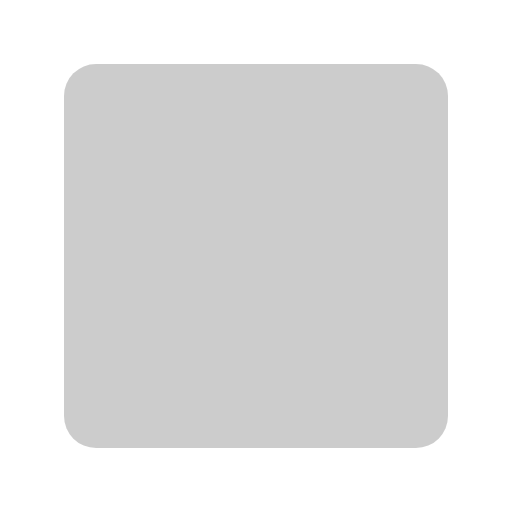
t = 0.00 s
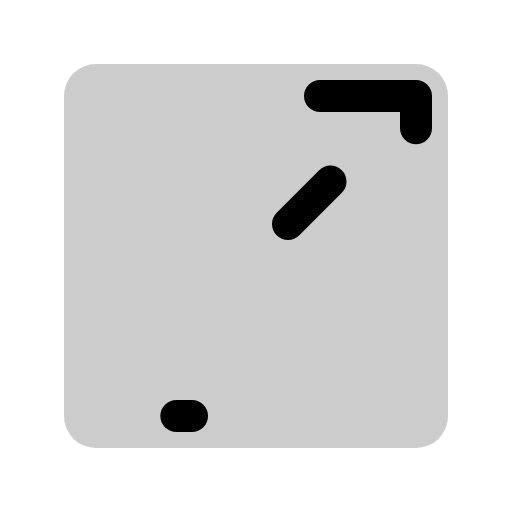
t = 0.90 s
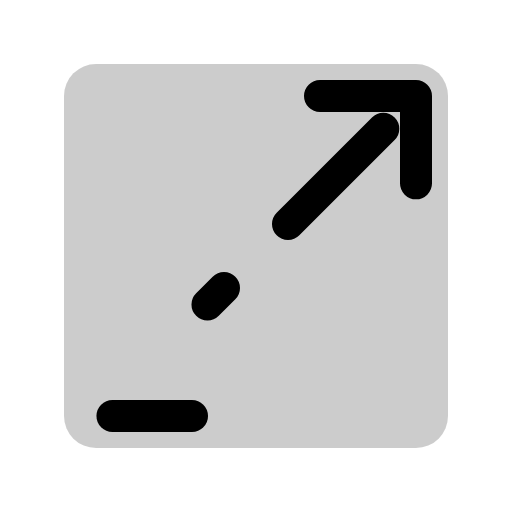
t = 1.28 s
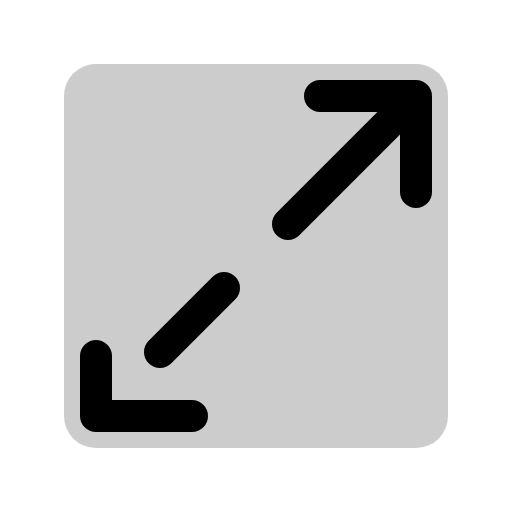
t = 1.65 s
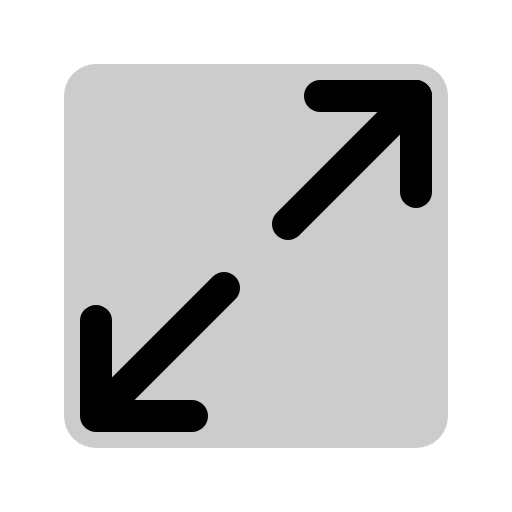
t = 2.03 s
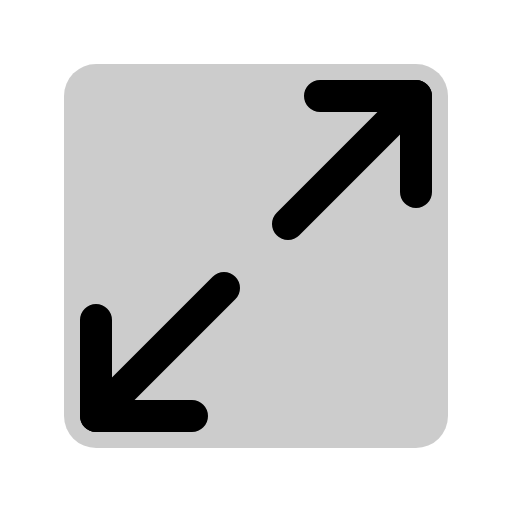
t = 2.40 s

The animated SVG that drew these frames (rendered in a browser with its animation timeline set to each time). Animation: 1 CSS @keyframes rule; one cycle of 2.40 s.

<svg xmlns="http://www.w3.org/2000/svg" viewBox="0 0 256 256">
  <style>
    .draw-line {
      stroke-dasharray: 1;
      stroke-dashoffset: 1;
      animation: phosphor-draw-in 1.5s ease-in-out forwards;
    }
    @keyframes phosphor-draw-in {
      to { stroke-dashoffset: 0; }
    }
  </style><rect width="256" height="256" fill="none"/><rect x="32" y="32" width="192" height="192" rx="16" opacity="0.2"/><polyline points="160 48 208 48 208 96" fill="none" stroke="currentColor" stroke-linecap="round" stroke-linejoin="round" stroke-width="16" class="draw-line" pathLength="1" style="animation-delay: 0s"/><line x1="144" y1="112" x2="208" y2="48" fill="none" stroke="currentColor" stroke-linecap="round" stroke-linejoin="round" stroke-width="16" class="draw-line" pathLength="1" style="animation-delay: 0.3s"/><polyline points="96 208 48 208 48 160" fill="none" stroke="currentColor" stroke-linecap="round" stroke-linejoin="round" stroke-width="16" class="draw-line" pathLength="1" style="animation-delay: 0.6s"/><line x1="112" y1="144" x2="48" y2="208" fill="none" stroke="currentColor" stroke-linecap="round" stroke-linejoin="round" stroke-width="16" class="draw-line" pathLength="1" style="animation-delay: 0.9s"/></svg>
